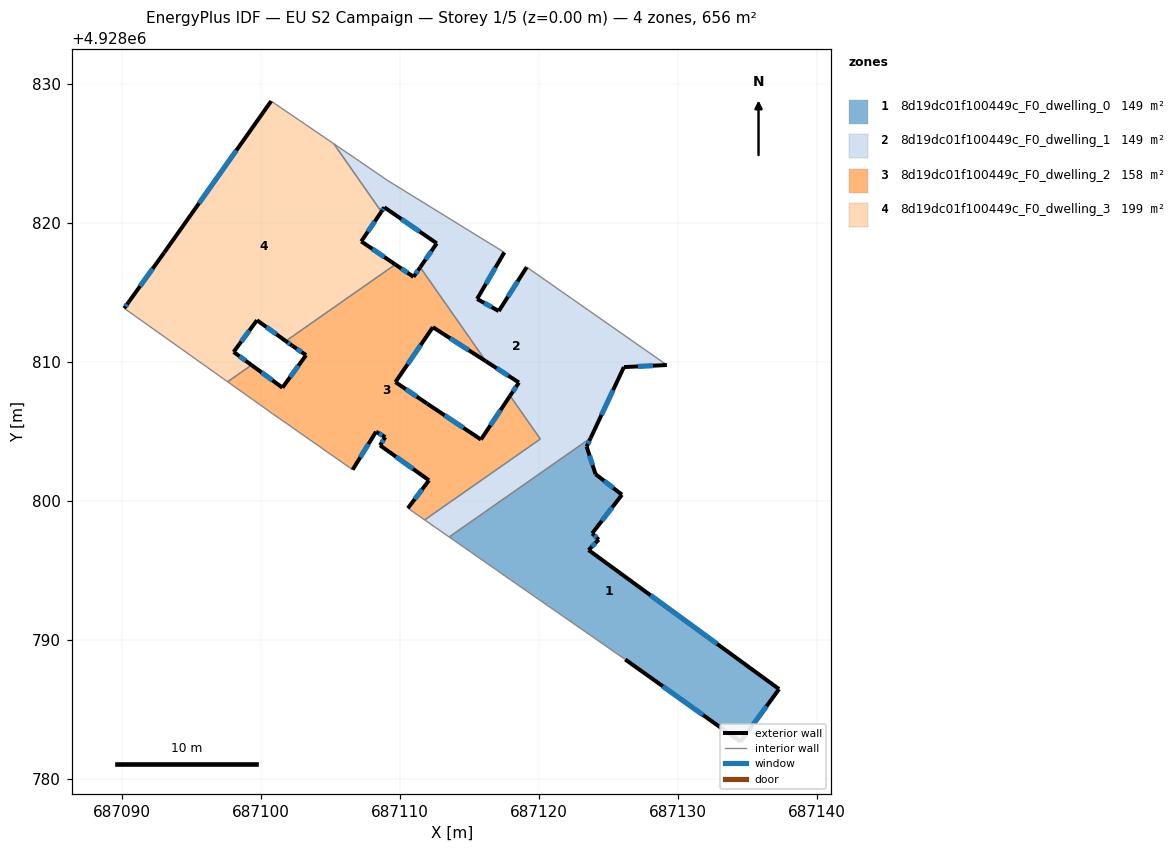
=== STOREY PLAN SPEC (per zone: floor XY polygon, exterior-wall plan segments, windows/doors) ===
zone 1: 8d19dc01f100449c_F0_dwelling_0  (149.4 m²)
  floor: (687134.48, 4928782.69) (687137.25, 4928786.48) (687123.55, 4928796.48) (687124.28, 4928797.23) (687123.81, 4928797.68) (687125.95, 4928800.46) (687124.05, 4928801.94) (687123.41, 4928803.92) (687123.70, 4928804.54) (687113.53, 4928797.42) (687117.94, 4928794.34) (687126.19, 4928788.61)
  exterior wall: (687124.05, 4928801.94) – (687125.95, 4928800.46)  [2.4 m]
    window: (687124.67, 4928801.46) – (687125.34, 4928800.94)  [0.9 m²]
  exterior wall: (687125.95, 4928800.46) – (687123.81, 4928797.68)  [3.5 m]
    window: (687125.26, 4928799.56) – (687124.51, 4928798.59)  [1.3 m²]
  exterior wall: (687123.81, 4928797.68) – (687124.28, 4928797.23)  [0.7 m]
    window: (687123.97, 4928797.54) – (687124.13, 4928797.38)  [0.2 m²]
  exterior wall: (687124.28, 4928797.23) – (687123.55, 4928796.48)  [1.0 m]
    window: (687124.05, 4928796.99) – (687123.79, 4928796.73)  [0.4 m²]
  exterior wall: (687123.55, 4928796.48) – (687137.25, 4928786.48)  [17.0 m]
    window: (687128.01, 4928793.23) – (687132.80, 4928789.73)  [6.2 m²]
  exterior wall: (687137.25, 4928786.48) – (687134.48, 4928782.69)  [4.7 m]
    window: (687136.35, 4928785.25) – (687135.38, 4928783.92)  [1.7 m²]
  exterior wall: (687134.48, 4928782.69) – (687126.19, 4928788.61)  [10.2 m]
    window: (687131.79, 4928784.62) – (687128.89, 4928786.69)  [3.7 m²]
  exterior wall: (687123.70, 4928804.54) – (687123.41, 4928803.92)  [0.7 m]
    window: (687123.61, 4928804.34) – (687123.51, 4928804.12)  [0.2 m²]
  exterior wall: (687123.41, 4928803.92) – (687124.05, 4928801.94)  [2.1 m]
    window: (687123.62, 4928803.28) – (687123.85, 4928802.59)  [0.8 m²]
  interior walls: 3
zone 2: 8d19dc01f100449c_F0_dwelling_1  (149.4 m²)
  floor: (687123.70, 4928804.54) (687126.09, 4928809.64) (687129.18, 4928809.79) (687119.10, 4928816.83) (687117.09, 4928813.67) (687115.54, 4928814.54) (687117.49, 4928817.89) (687109.11, 4928823.05) (687107.07, 4928824.45) (687105.23, 4928825.71) (687108.65, 4928820.82) (687108.86, 4928821.13) (687112.64, 4928818.54) (687111.44, 4928816.82) (687116.17, 4928810.06) (687118.54, 4928808.53) (687117.91, 4928807.58) (687120.08, 4928804.47) (687111.76, 4928798.65) (687113.53, 4928797.42)
  exterior wall: (687115.54, 4928814.54) – (687117.09, 4928813.67)  [1.8 m]
    window: (687116.04, 4928814.26) – (687116.59, 4928813.95)  [0.7 m²]
  exterior wall: (687117.09, 4928813.67) – (687119.10, 4928816.83)  [3.7 m]
    window: (687117.75, 4928814.70) – (687118.45, 4928815.80)  [1.4 m²]
  exterior wall: (687129.18, 4928809.79) – (687126.09, 4928809.64)  [3.1 m]
    window: (687128.18, 4928809.74) – (687127.10, 4928809.69)  [1.1 m²]
  exterior wall: (687126.09, 4928809.64) – (687123.70, 4928804.54)  [5.6 m]
    window: (687125.32, 4928807.98) – (687124.48, 4928806.20)  [2.1 m²]
  exterior wall: (687117.91, 4928807.58) – (687118.54, 4928808.53)  [1.1 m]
    window: (687118.11, 4928807.89) – (687118.34, 4928808.22)  [0.4 m²]
  exterior wall: (687118.54, 4928808.53) – (687116.17, 4928810.06)  [2.8 m]
    window: (687117.77, 4928809.03) – (687116.94, 4928809.56)  [1.0 m²]
  exterior wall: (687111.44, 4928816.82) – (687112.64, 4928818.54)  [2.1 m]
    window: (687111.83, 4928817.38) – (687112.25, 4928817.98)  [0.8 m²]
  exterior wall: (687112.64, 4928818.54) – (687108.86, 4928821.13)  [4.6 m]
    window: (687111.41, 4928819.38) – (687110.09, 4928820.29)  [1.7 m²]
  exterior wall: (687108.86, 4928821.13) – (687108.65, 4928820.82)  [0.4 m]
    window: (687108.80, 4928821.03) – (687108.72, 4928820.92)  [0.1 m²]
  exterior wall: (687117.49, 4928817.89) – (687115.54, 4928814.54)  [3.9 m]
    window: (687116.86, 4928816.80) – (687116.17, 4928815.63)  [1.4 m²]
  interior walls: 10
zone 3: 8d19dc01f100449c_F0_dwelling_2  (158.1 m²)
  floor: (687120.08, 4928804.47) (687117.91, 4928807.58) (687115.81, 4928804.43) (687111.94, 4928807.01) (687109.67, 4928808.56) (687112.35, 4928812.51) (687116.17, 4928810.06) (687111.44, 4928816.82) (687110.96, 4928816.13) (687109.66, 4928817.02) (687101.78, 4928811.51) (687102.23, 4928811.18) (687103.23, 4928810.50) (687101.54, 4928808.16) (687099.31, 4928809.79) (687097.59, 4928808.59) (687100.82, 4928806.29) (687106.36, 4928802.42) (687106.58, 4928802.26) (687108.27, 4928805.00) (687108.93, 4928804.60) (687108.56, 4928804.02) (687112.08, 4928801.50) (687110.56, 4928799.49) (687111.76, 4928798.65)
  exterior wall: (687116.17, 4928810.06) – (687112.35, 4928812.51)  [4.5 m]
    window: (687114.93, 4928810.85) – (687113.60, 4928811.71)  [1.7 m²]
  exterior wall: (687112.35, 4928812.51) – (687109.67, 4928808.56)  [4.8 m]
    window: (687111.48, 4928811.23) – (687110.54, 4928809.85)  [1.8 m²]
  exterior wall: (687109.67, 4928808.56) – (687111.94, 4928807.01)  [2.8 m]
    window: (687110.41, 4928808.06) – (687111.20, 4928807.52)  [1.0 m²]
  exterior wall: (687111.94, 4928807.01) – (687115.81, 4928804.43)  [4.7 m]
    window: (687113.20, 4928806.17) – (687114.56, 4928805.27)  [1.7 m²]
  exterior wall: (687115.81, 4928804.43) – (687117.91, 4928807.58)  [3.8 m]
    window: (687116.49, 4928805.45) – (687117.23, 4928806.55)  [1.4 m²]
  exterior wall: (687110.56, 4928799.49) – (687112.08, 4928801.50)  [2.5 m]
    window: (687111.05, 4928800.15) – (687111.58, 4928800.85)  [0.9 m²]
  exterior wall: (687112.08, 4928801.50) – (687108.56, 4928804.02)  [4.3 m]
    window: (687110.93, 4928802.32) – (687109.70, 4928803.20)  [1.6 m²]
  exterior wall: (687108.56, 4928804.02) – (687108.93, 4928804.60)  [0.7 m]
    window: (687108.68, 4928804.21) – (687108.81, 4928804.41)  [0.3 m²]
  exterior wall: (687108.93, 4928804.60) – (687108.27, 4928805.00)  [0.8 m]
    window: (687108.72, 4928804.73) – (687108.48, 4928804.87)  [0.3 m²]
  exterior wall: (687108.27, 4928805.00) – (687106.58, 4928802.26)  [3.2 m]
    window: (687107.72, 4928804.11) – (687107.13, 4928803.15)  [1.2 m²]
  exterior wall: (687099.31, 4928809.79) – (687101.54, 4928808.16)  [2.8 m]
    window: (687100.04, 4928809.26) – (687100.81, 4928808.69)  [1.0 m²]
  exterior wall: (687101.54, 4928808.16) – (687103.23, 4928810.50)  [2.9 m]
    window: (687102.09, 4928808.92) – (687102.68, 4928809.74)  [1.1 m²]
  exterior wall: (687103.23, 4928810.50) – (687102.23, 4928811.18)  [1.2 m]
    window: (687102.91, 4928810.72) – (687102.56, 4928810.96)  [0.4 m²]
  exterior wall: (687102.23, 4928811.18) – (687101.78, 4928811.51)  [0.6 m]
    window: (687102.09, 4928811.29) – (687101.93, 4928811.41)  [0.2 m²]
  exterior wall: (687109.66, 4928817.02) – (687110.96, 4928816.13)  [1.6 m]
    window: (687110.08, 4928816.73) – (687110.54, 4928816.42)  [0.6 m²]
  exterior wall: (687110.96, 4928816.13) – (687111.44, 4928816.82)  [0.8 m]
    window: (687111.12, 4928816.36) – (687111.29, 4928816.60)  [0.3 m²]
  interior walls: 9
zone 4: 8d19dc01f100449c_F0_dwelling_3  (198.7 m²)
  floor: (687101.78, 4928811.51) (687109.66, 4928817.02) (687107.20, 4928818.68) (687108.65, 4928820.82) (687105.23, 4928825.71) (687100.72, 4928828.77) (687093.04, 4928817.88) (687090.46, 4928814.30) (687090.16, 4928813.87) (687097.59, 4928808.59) (687099.31, 4928809.79) (687098.03, 4928810.73) (687099.70, 4928813.01)
  exterior wall: (687093.04, 4928817.88) – (687100.72, 4928828.77)  [13.3 m]
    window: (687095.54, 4928821.42) – (687098.22, 4928825.23)  [4.9 m²]
  exterior wall: (687108.65, 4928820.82) – (687107.20, 4928818.68)  [2.6 m]
    window: (687108.18, 4928820.12) – (687107.68, 4928819.38)  [0.9 m²]
  exterior wall: (687107.20, 4928818.68) – (687109.66, 4928817.02)  [3.0 m]
    window: (687108.00, 4928818.14) – (687108.86, 4928817.56)  [1.1 m²]
  exterior wall: (687101.78, 4928811.51) – (687099.70, 4928813.01)  [2.6 m]
    window: (687101.10, 4928812.00) – (687100.38, 4928812.52)  [0.9 m²]
  exterior wall: (687099.70, 4928813.01) – (687098.03, 4928810.73)  [2.8 m]
    window: (687099.16, 4928812.27) – (687098.57, 4928811.47)  [1.0 m²]
  exterior wall: (687098.03, 4928810.73) – (687099.31, 4928809.79)  [1.6 m]
    window: (687098.44, 4928810.43) – (687098.89, 4928810.10)  [0.6 m²]
  exterior wall: (687090.16, 4928813.87) – (687090.46, 4928814.30)  [0.5 m]
    window: (687090.26, 4928814.01) – (687090.36, 4928814.16)  [0.2 m²]
  exterior wall: (687090.46, 4928814.30) – (687093.04, 4928817.88)  [4.4 m]
    window: (687091.30, 4928815.47) – (687092.20, 4928816.72)  [1.6 m²]
  interior walls: 5

=== DERIVED (storey summary) ===
Building: EU S2 Campaign
Storey: 1 of 5  (floor level z = 0.00 m)
Storey gross floor area: 655.7 m²
Zones on this storey: 4
  - 8d19dc01f100449c_F0_dwelling_0: floor 149.4 m²; exterior wall 42.2 m (126.7 m²); 9 window(s) 15.5 m²; WWR 12.2%
  - 8d19dc01f100449c_F0_dwelling_1: floor 149.4 m²; exterior wall 29.2 m (87.5 m²); 10 window(s) 10.7 m²; WWR 12.2%
  - 8d19dc01f100449c_F0_dwelling_2: floor 158.1 m²; exterior wall 41.9 m (125.6 m²); 16 window(s) 15.3 m²; WWR 12.2%
  - 8d19dc01f100449c_F0_dwelling_3: floor 198.7 m²; exterior wall 30.8 m (92.4 m²); 8 window(s) 11.3 m²; WWR 12.2%
Zone adjacency (shared interzone walls):
  - 8d19dc01f100449c_F0_dwelling_0 ↔ 8d19dc01f100449c_F0_dwelling_1
  - 8d19dc01f100449c_F0_dwelling_1 ↔ 8d19dc01f100449c_F0_dwelling_2
  - 8d19dc01f100449c_F0_dwelling_1 ↔ 8d19dc01f100449c_F0_dwelling_3
  - 8d19dc01f100449c_F0_dwelling_2 ↔ 8d19dc01f100449c_F0_dwelling_3